3-way image classification set "Inteligentny_robot_AI" from GitHub (IgnBys/Inteligentny_robot_AI); label vocabulary: bluza, pilka, telefon.

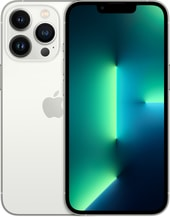
Label: telefon

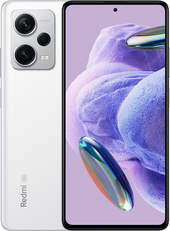
Label: telefon

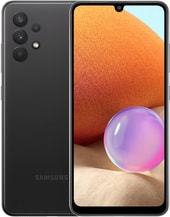
Label: telefon

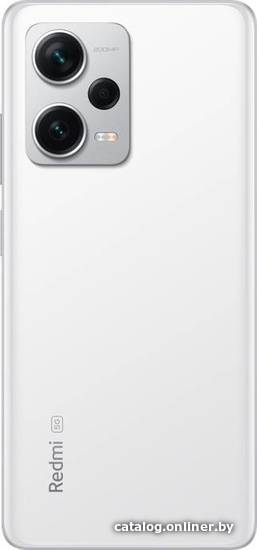
Label: telefon

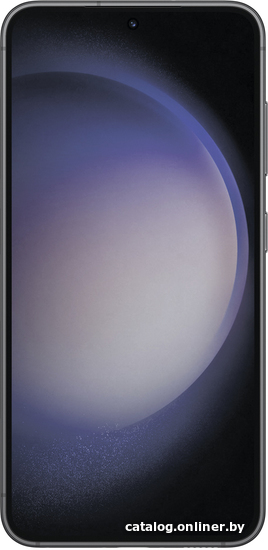
Label: telefon

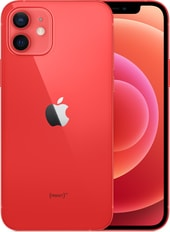
Label: telefon
